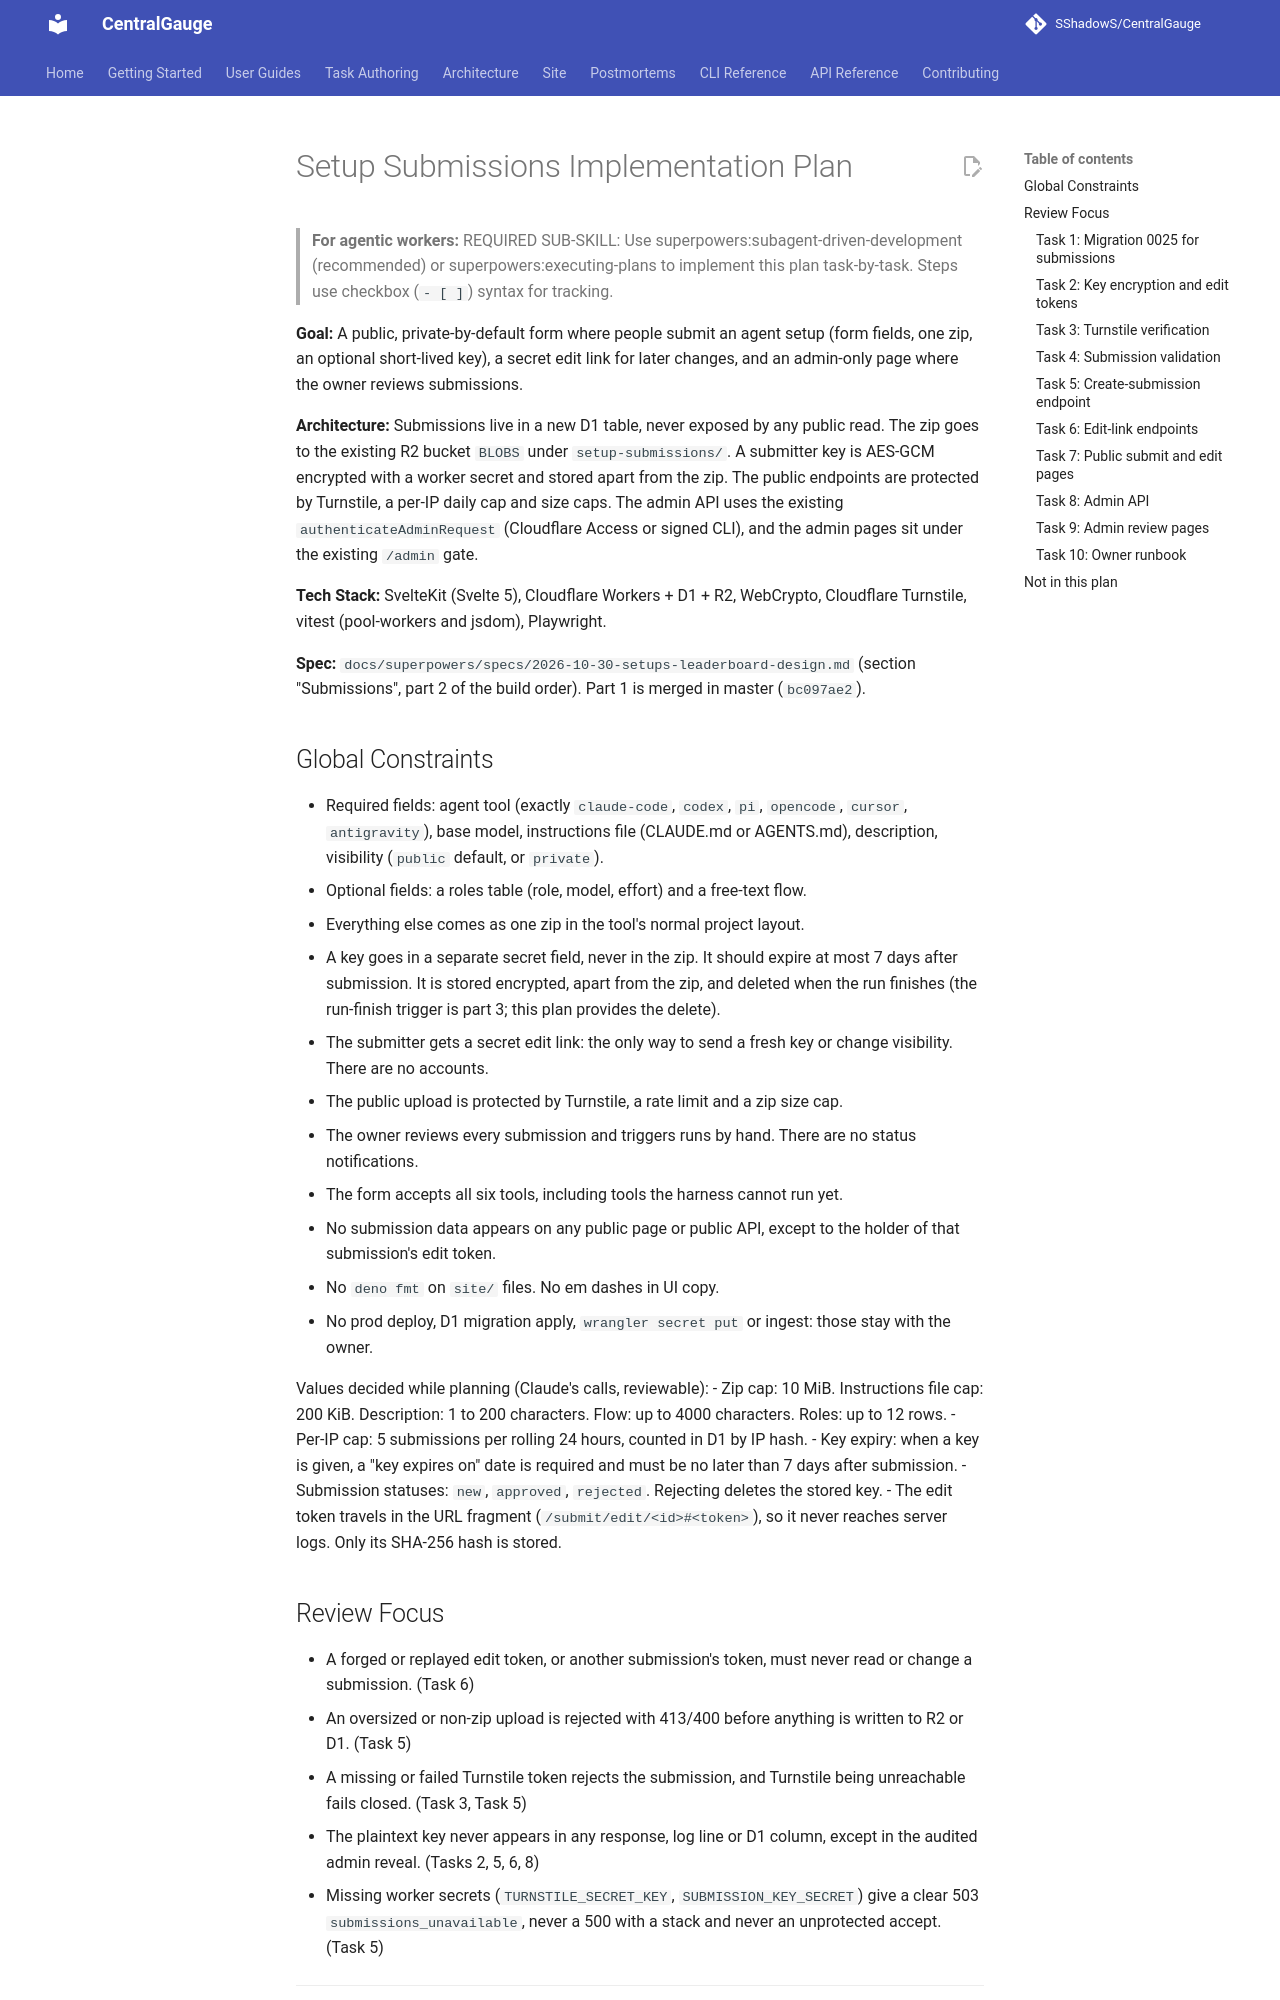

repository: SShadowS/CentralGauge · page: superpowers/plans/2026-10-30-setups-submissions/index.html · generator: mkdocs

# Setup Submissions Implementation Plan

> **For agentic workers:** REQUIRED SUB-SKILL: Use superpowers:subagent-driven-development (recommended) or superpowers:executing-plans to implement this plan task-by-task. Steps use checkbox (`- [ ]`) syntax for tracking.

**Goal:** A public, private-by-default form where people submit an agent setup (form fields, one zip, an optional short-lived key), a secret edit link for later changes, and an admin-only page where the owner reviews submissions.

**Architecture:** Submissions live in a new D1 table, never exposed by any public read. The zip goes to the existing R2 bucket `BLOBS` under `setup-submissions/`. A submitter key is AES-GCM encrypted with a worker secret and stored apart from the zip. The public endpoints are protected by Turnstile, a per-IP daily cap and size caps. The admin API uses the existing `authenticateAdminRequest` (Cloudflare Access or signed CLI), and the admin pages sit under the existing `/admin` gate.

**Tech Stack:** SvelteKit (Svelte 5), Cloudflare Workers + D1 + R2, WebCrypto, Cloudflare Turnstile, vitest (pool-workers and jsdom), Playwright.

**Spec:** `docs/superpowers/specs/2026-10-30-setups-leaderboard-design.md` (section "Submissions", part 2 of the build order). Part 1 is merged in master (`bc097ae2`).

## Global Constraints

- Required fields: agent tool (exactly `claude-code`, `codex`, `pi`, `opencode`, `cursor`, `antigravity`), base model, instructions file (CLAUDE.md or AGENTS.md), description, visibility (`public` default, or `private`).
- Optional fields: a roles table (role, model, effort) and a free-text flow.
- Everything else comes as one zip in the tool's normal project layout.
- A key goes in a separate secret field, never in the zip. It should expire at most 7 days after submission. It is stored encrypted, apart from the zip, and deleted when the run finishes (the run-finish trigger is part 3; this plan provides the delete).
- The submitter gets a secret edit link: the only way to send a fresh key or change visibility. There are no accounts.
- The public upload is protected by Turnstile, a rate limit and a zip size cap.
- The owner reviews every submission and triggers runs by hand. There are no status notifications.
- The form accepts all six tools, including tools the harness cannot run yet.
- No submission data appears on any public page or public API, except to the holder of that submission's edit token.
- No `deno fmt` on `site/` files. No em dashes in UI copy.
- No prod deploy, D1 migration apply, `wrangler secret put` or ingest: those stay with the owner.

Values decided while planning (Claude's calls, reviewable):
- Zip cap: 10 MiB. Instructions file cap: 200 KiB. Description: 1 to 200 characters. Flow: up to 4000 characters. Roles: up to 12 rows.
- Per-IP cap: 5 submissions per rolling 24 hours, counted in D1 by IP hash.
- Key expiry: when a key is given, a "key expires on" date is required and must be no later than 7 days after submission.
- Submission statuses: `new`, `approved`, `rejected`. Rejecting deletes the stored key.
- The edit token travels in the URL fragment (`/submit/edit/<id>#<token>`), so it never reaches server logs. Only its SHA-256 hash is stored.

## Review Focus

- A forged or replayed edit token, or another submission's token, must never read or change a submission. (Task 6)
- An oversized or non-zip upload is rejected with 413/400 before anything is written to R2 or D1. (Task 5)
- A missing or failed Turnstile token rejects the submission, and Turnstile being unreachable fails closed. (Task 3, Task 5)
- The plaintext key never appears in any response, log line or D1 column, except in the audited admin reveal. (Tasks 2, 5, 6, 8)
- Missing worker secrets (`TURNSTILE_SECRET_KEY`, `SUBMISSION_KEY_SECRET`) give a clear 503 `submissions_unavailable`, never a 500 with a stack and never an unprotected accept. (Task 5)

---
